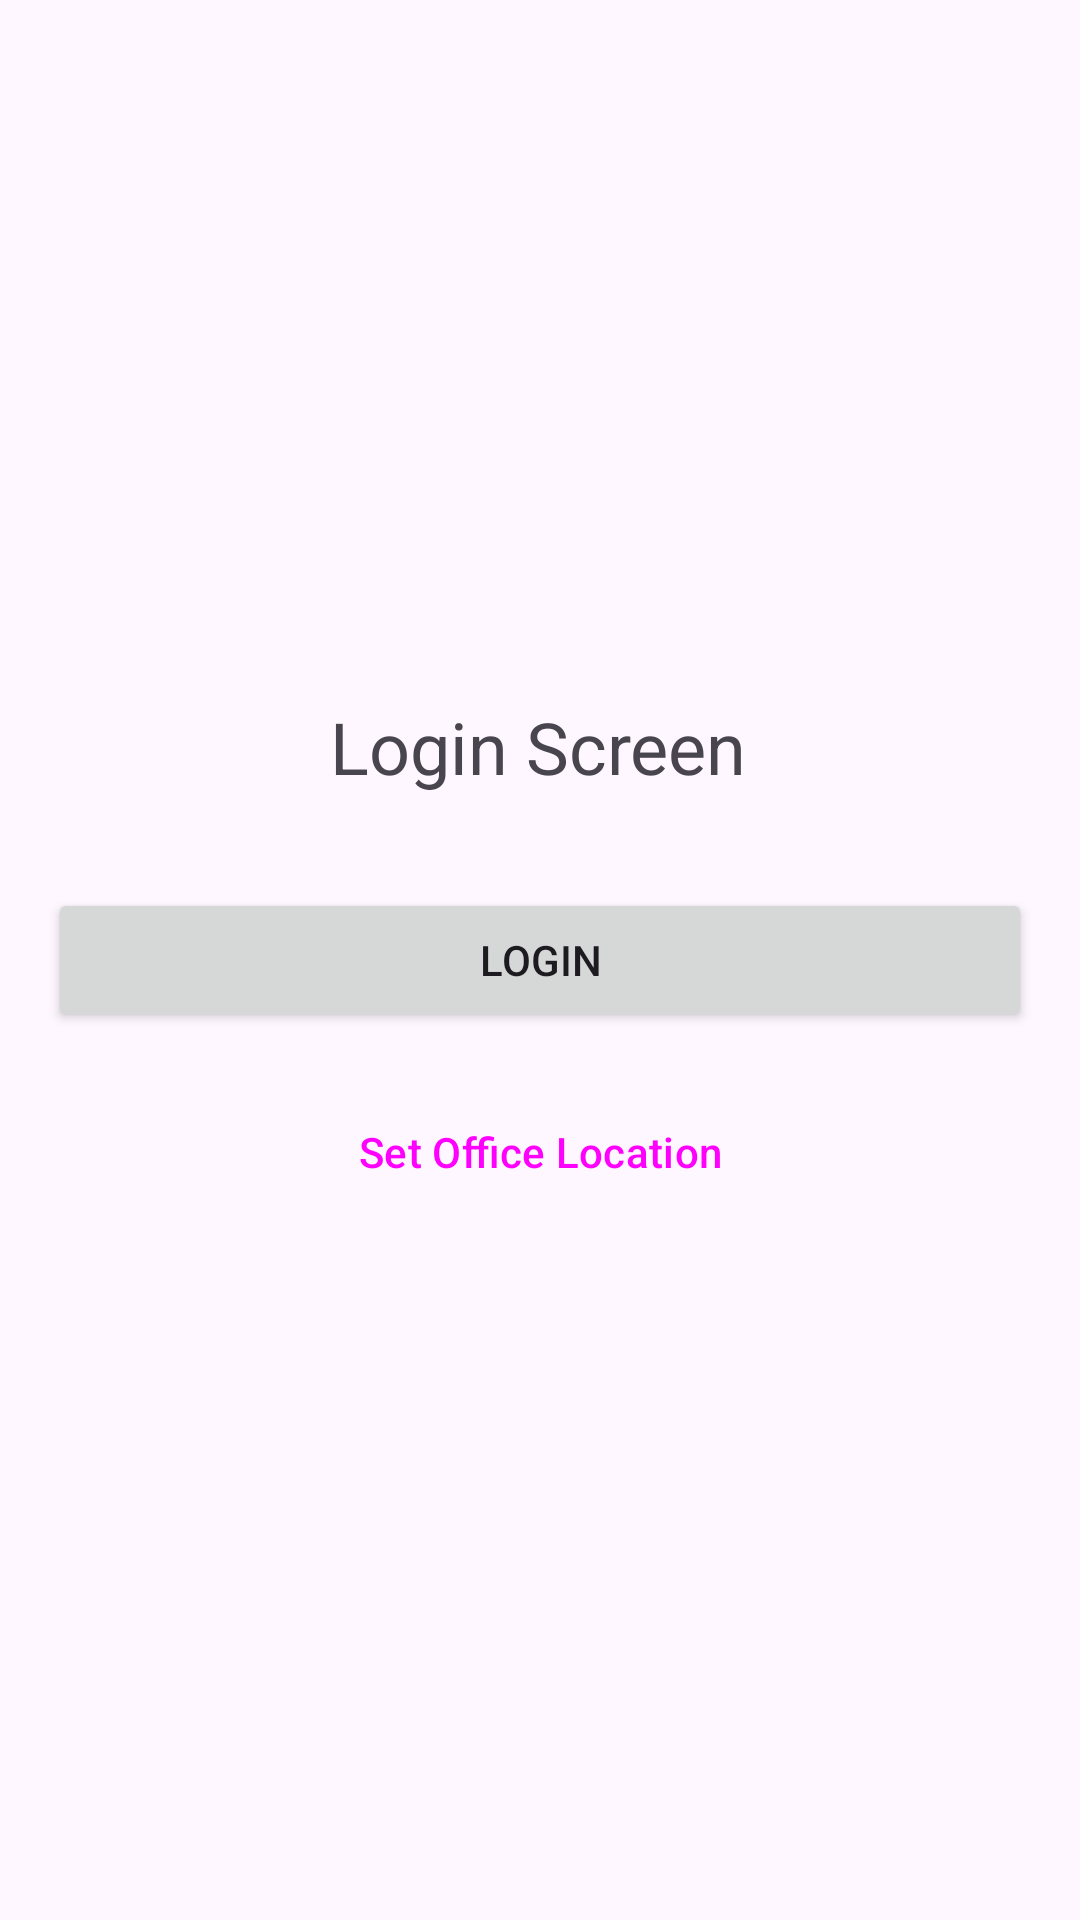

Reconstruct the res/layout file that produces this screen, plus the resources it refers to.
<!-- AndroidManifest.xml: application theme Theme.LocationBasedLogin -->
<!-- res/layout/fragment_login.xml -->
<?xml version="1.0" encoding="utf-8"?>
<androidx.constraintlayout.widget.ConstraintLayout xmlns:android="http://schemas.android.com/apk/res/android"
    xmlns:app="http://schemas.android.com/apk/res-auto"
    xmlns:tools="http://schemas.android.com/tools"
    android:layout_width="match_parent"
    android:layout_height="match_parent"
    tools:context=".ui.LoginFragment">

    <TextView
        android:id="@+id/login_title"
        android:layout_width="wrap_content"
        android:layout_height="wrap_content"
        android:text="Login Screen"
        android:textSize="24sp"
        app:layout_constraintBottom_toTopOf="@+id/login_button"
        app:layout_constraintEnd_toEndOf="parent"
        app:layout_constraintHorizontal_bias="0.498"
        app:layout_constraintStart_toStartOf="parent"
        app:layout_constraintTop_toTopOf="parent"
        app:layout_constraintVertical_bias="0.883" />

    <Button
        android:id="@+id/login_button"
        android:layout_width="0dp"
        android:layout_height="wrap_content"
        android:layout_marginStart="16dp"
        android:layout_marginEnd="16dp"
        android:text="Login"
        app:layout_constraintBottom_toBottomOf="parent"
        app:layout_constraintEnd_toEndOf="parent"
        app:layout_constraintStart_toStartOf="parent"
        app:layout_constraintTop_toTopOf="parent" />

    <Button
        android:id="@+id/set_location_button"
        android:layout_width="0dp"
        android:layout_height="wrap_content"
        android:layout_marginStart="16dp"
        android:layout_marginTop="16dp"
        android:layout_marginEnd="16dp"
        android:text="Set Office Location"
        style="@style/Widget.Material3.Button.OutlinedButton"
        app:layout_constraintEnd_toEndOf="parent"
        app:layout_constraintStart_toStartOf="parent"
        app:layout_constraintTop_toBottomOf="@id/login_button" />

    <ProgressBar
        android:id="@+id/progress_bar"
        style="?android:attr/progressBarStyle"
        android:layout_width="wrap_content"
        android:layout_height="wrap_content"
        android:visibility="gone"
        app:layout_constraintBottom_toBottomOf="parent"
        app:layout_constraintEnd_toEndOf="parent"
        app:layout_constraintStart_toStartOf="parent"
        app:layout_constraintTop_toTopOf="parent"
        tools:visibility="visible" />

</androidx.constraintlayout.widget.ConstraintLayout>
<!-- resources referenced by this layout -->
<resources>
  <style name="Theme.LocationBasedLogin" parent="Base.Theme.LocationBasedLogin" />
  <style name="Base.Theme.LocationBasedLogin" parent="Theme.Material3.DayNight.NoActionBar">
          
          
      </style>
</resources>
